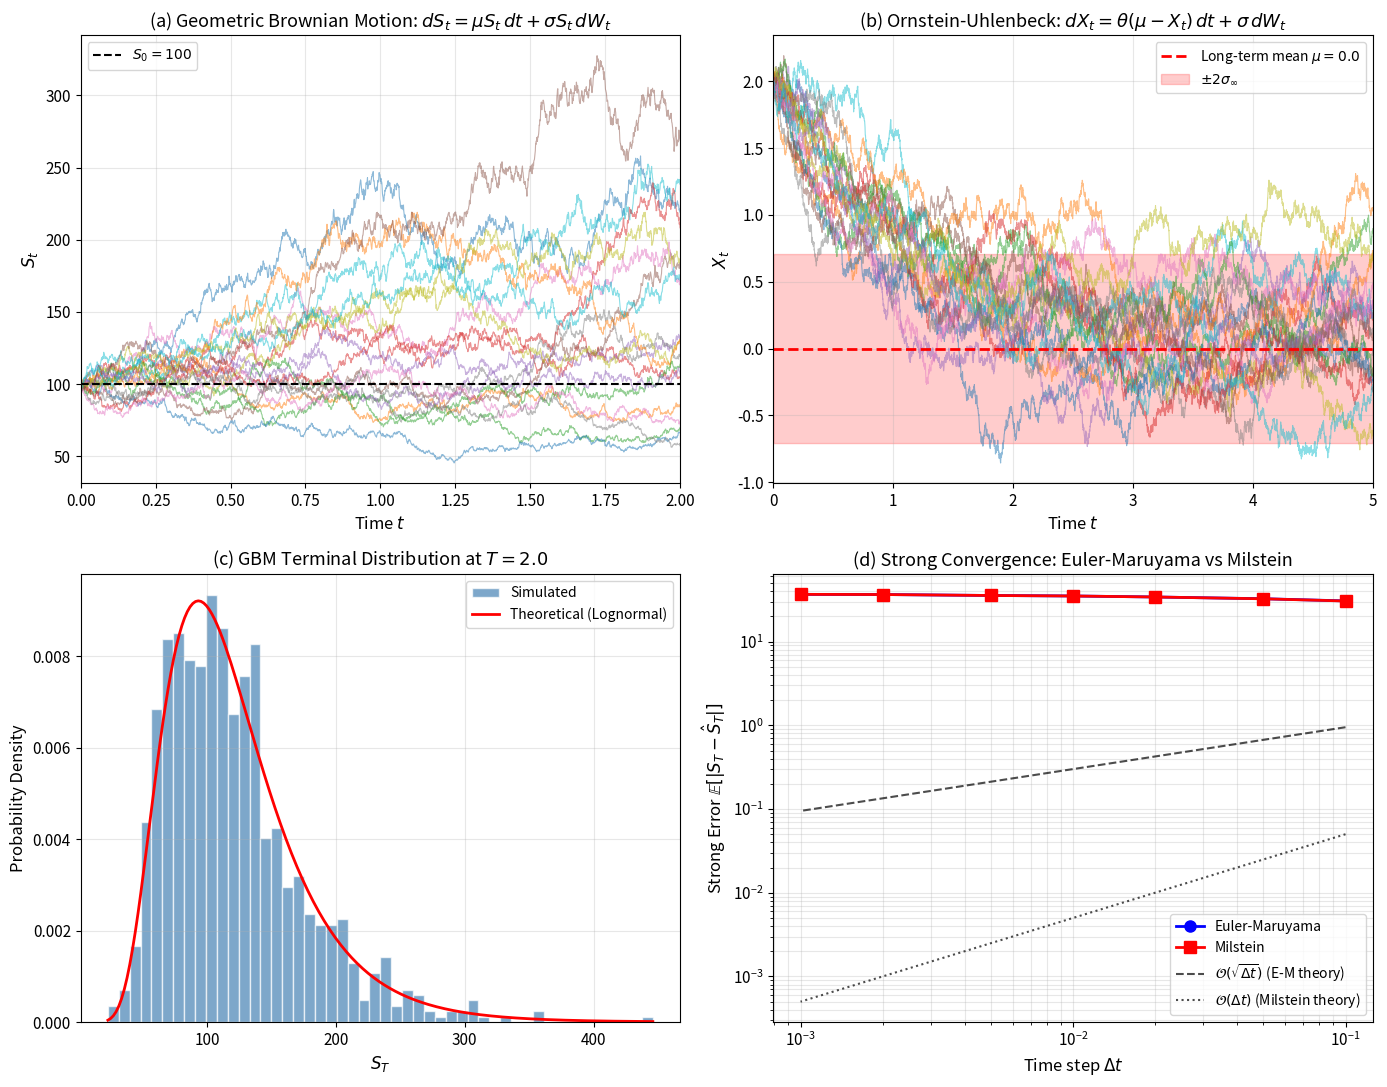

Recreate this plot in Python.
import numpy as np
import matplotlib.pyplot as plt
from scipy import stats

# Set random seed for reproducibility
np.random.seed(42)

# Configure matplotlib for publication-quality figures
plt.rcParams.update({
    'font.size': 11,
    'axes.labelsize': 12,
    'axes.titlesize': 13,
    'legend.fontsize': 10,
    'figure.figsize': (12, 10),
    'lines.linewidth': 1.5
})

def euler_maruyama(mu_func, sigma_func, x0, t_span, dt, n_paths=1):
    """
    Euler-Maruyama method for solving SDEs.
    
    Parameters:
    -----------
    mu_func : callable
        Drift coefficient function mu(x, t)
    sigma_func : callable
        Diffusion coefficient function sigma(x, t)
    x0 : float
        Initial condition
    t_span : tuple
        (t_start, t_end)
    dt : float
        Time step
    n_paths : int
        Number of sample paths to simulate
    
    Returns:
    --------
    t : ndarray
        Time grid
    X : ndarray
        Solution paths, shape (n_steps+1, n_paths)
    """
    t_start, t_end = t_span
    n_steps = int((t_end - t_start) / dt)
    t = np.linspace(t_start, t_end, n_steps + 1)
    
    # Initialize solution array
    X = np.zeros((n_steps + 1, n_paths))
    X[0, :] = x0
    
    # Generate Wiener increments: dW ~ N(0, dt)
    dW = np.random.normal(0, np.sqrt(dt), (n_steps, n_paths))
    
    # Euler-Maruyama iteration
    for i in range(n_steps):
        X[i+1, :] = X[i, :] + mu_func(X[i, :], t[i]) * dt + sigma_func(X[i, :], t[i]) * dW[i, :]
    
    return t, X


def milstein(mu_func, sigma_func, sigma_prime_func, x0, t_span, dt, n_paths=1):
    """
    Milstein method for solving SDEs (higher-order accuracy).
    
    Parameters:
    -----------
    mu_func : callable
        Drift coefficient function mu(x, t)
    sigma_func : callable
        Diffusion coefficient function sigma(x, t)
    sigma_prime_func : callable
        Derivative of sigma with respect to x
    x0 : float
        Initial condition
    t_span : tuple
        (t_start, t_end)
    dt : float
        Time step
    n_paths : int
        Number of sample paths to simulate
    
    Returns:
    --------
    t : ndarray
        Time grid
    X : ndarray
        Solution paths
    """
    t_start, t_end = t_span
    n_steps = int((t_end - t_start) / dt)
    t = np.linspace(t_start, t_end, n_steps + 1)
    
    X = np.zeros((n_steps + 1, n_paths))
    X[0, :] = x0
    
    dW = np.random.normal(0, np.sqrt(dt), (n_steps, n_paths))
    
    for i in range(n_steps):
        sigma_val = sigma_func(X[i, :], t[i])
        sigma_prime_val = sigma_prime_func(X[i, :], t[i])
        
        # Milstein correction term
        correction = 0.5 * sigma_val * sigma_prime_val * (dW[i, :]**2 - dt)
        
        X[i+1, :] = (X[i, :] + mu_func(X[i, :], t[i]) * dt + 
                    sigma_val * dW[i, :] + correction)
    
    return t, X

# GBM Parameters
S0 = 100      # Initial price
mu_gbm = 0.1  # Drift (expected return)
sigma_gbm = 0.3  # Volatility
T = 2.0       # Time horizon
dt = 0.001    # Time step
n_paths = 1000

# Define drift and diffusion for GBM
mu_func_gbm = lambda x, t: mu_gbm * x
sigma_func_gbm = lambda x, t: sigma_gbm * x

# Simulate
t_gbm, S_gbm = euler_maruyama(mu_func_gbm, sigma_func_gbm, S0, (0, T), dt, n_paths)

# Analytical solution for comparison (using same Wiener path would require storing dW)
# Instead, we'll compare the distribution at final time

print(f"GBM Simulation Complete")
print(f"Number of paths: {n_paths}")
print(f"Final time: T = {T}")
print(f"Mean final value: {np.mean(S_gbm[-1, :]):.2f}")
print(f"Std final value: {np.std(S_gbm[-1, :]):.2f}")

# Theoretical mean and std for GBM at time T
theoretical_mean = S0 * np.exp(mu_gbm * T)
theoretical_var = S0**2 * np.exp(2*mu_gbm*T) * (np.exp(sigma_gbm**2 * T) - 1)
print(f"\nTheoretical mean: {theoretical_mean:.2f}")
print(f"Theoretical std: {np.sqrt(theoretical_var):.2f}")

# OU Process Parameters
X0_ou = 2.0      # Initial condition
theta = 1.0      # Mean reversion speed
mu_ou = 0.0      # Long-term mean
sigma_ou = 0.5   # Volatility
T_ou = 5.0

# Define drift and diffusion for OU process
mu_func_ou = lambda x, t: theta * (mu_ou - x)
sigma_func_ou = lambda x, t: sigma_ou * np.ones_like(x)

# Simulate
t_ou, X_ou = euler_maruyama(mu_func_ou, sigma_func_ou, X0_ou, (0, T_ou), dt, n_paths)

print(f"\nOrnstein-Uhlenbeck Process Simulation Complete")
print(f"Mean-reversion level: μ = {mu_ou}")
print(f"Mean-reversion rate: θ = {theta}")
print(f"\nFinal time statistics:")
print(f"Mean: {np.mean(X_ou[-1, :]):.4f}")
print(f"Std: {np.std(X_ou[-1, :]):.4f}")

# Theoretical stationary distribution: N(mu, sigma^2/(2*theta))
stationary_std = sigma_ou / np.sqrt(2 * theta)
print(f"\nTheoretical stationary std: {stationary_std:.4f}")

def gbm_exact(S0, mu, sigma, T, W_T):
    """Exact solution of GBM given terminal Wiener value."""
    return S0 * np.exp((mu - 0.5*sigma**2)*T + sigma*W_T)

# Convergence study
dt_values = [0.1, 0.05, 0.02, 0.01, 0.005, 0.002, 0.001]
n_paths_conv = 10000
T_conv = 1.0

# For GBM, sigma'(x) = sigma (since sigma(x) = sigma * x)
sigma_prime_gbm = lambda x, t: sigma_gbm * np.ones_like(x)

errors_em = []
errors_mil = []

# Use same terminal Wiener value for fair comparison
np.random.seed(123)
W_T_exact = np.random.normal(0, np.sqrt(T_conv), n_paths_conv)
S_exact = gbm_exact(S0, mu_gbm, sigma_gbm, T_conv, W_T_exact)

for dt_val in dt_values:
    np.random.seed(123)  # Reset seed for consistent Wiener paths
    
    # Euler-Maruyama
    _, S_em = euler_maruyama(mu_func_gbm, sigma_func_gbm, S0, (0, T_conv), dt_val, n_paths_conv)
    
    np.random.seed(123)
    # Milstein
    _, S_mil = milstein(mu_func_gbm, sigma_func_gbm, sigma_prime_gbm, S0, (0, T_conv), dt_val, n_paths_conv)
    
    # Strong error (pathwise)
    error_em = np.mean(np.abs(S_em[-1, :] - S_exact))
    error_mil = np.mean(np.abs(S_mil[-1, :] - S_exact))
    
    errors_em.append(error_em)
    errors_mil.append(error_mil)

print("Convergence Analysis Complete")
print("\nStrong Error Comparison:")
print(f"{'dt':<10} {'E-M Error':<15} {'Milstein Error':<15}")
print("-" * 40)
for dt_val, e_em, e_mil in zip(dt_values, errors_em, errors_mil):
    print(f"{dt_val:<10.4f} {e_em:<15.6f} {e_mil:<15.6f}")

fig, axes = plt.subplots(2, 2, figsize=(14, 11))

# Panel (a): GBM Sample Paths
ax1 = axes[0, 0]
n_show = 20
for i in range(n_show):
    ax1.plot(t_gbm, S_gbm[:, i], alpha=0.5, linewidth=0.8)
ax1.axhline(y=S0, color='k', linestyle='--', linewidth=1.5, label=f'$S_0 = {S0}$')
ax1.set_xlabel('Time $t$')
ax1.set_ylabel('$S_t$')
ax1.set_title(r'(a) Geometric Brownian Motion: $dS_t = \mu S_t\,dt + \sigma S_t\,dW_t$')
ax1.legend(loc='upper left')
ax1.grid(True, alpha=0.3)
ax1.set_xlim([0, T])

# Panel (b): OU Process Sample Paths
ax2 = axes[0, 1]
for i in range(n_show):
    ax2.plot(t_ou, X_ou[:, i], alpha=0.5, linewidth=0.8)
ax2.axhline(y=mu_ou, color='r', linestyle='--', linewidth=2, label=f'Long-term mean $\\mu = {mu_ou}$')
ax2.fill_between(t_ou, mu_ou - 2*stationary_std, mu_ou + 2*stationary_std, 
                  alpha=0.2, color='red', label='$\\pm 2\\sigma_{\\infty}$')
ax2.set_xlabel('Time $t$')
ax2.set_ylabel('$X_t$')
ax2.set_title(r'(b) Ornstein-Uhlenbeck: $dX_t = \theta(\mu - X_t)\,dt + \sigma\,dW_t$')
ax2.legend(loc='upper right')
ax2.grid(True, alpha=0.3)
ax2.set_xlim([0, T_ou])

# Panel (c): Terminal Distribution of GBM
ax3 = axes[1, 0]
S_final = S_gbm[-1, :]
ax3.hist(S_final, bins=50, density=True, alpha=0.7, color='steelblue', 
         edgecolor='white', label='Simulated')

# Theoretical lognormal distribution
s_range = np.linspace(S_final.min(), S_final.max(), 200)
# For GBM: log(S_T) ~ N(log(S0) + (mu - sigma^2/2)*T, sigma^2*T)
log_mean = np.log(S0) + (mu_gbm - sigma_gbm**2/2) * T
log_std = sigma_gbm * np.sqrt(T)
pdf_lognormal = stats.lognorm.pdf(s_range, s=log_std, scale=np.exp(log_mean))
ax3.plot(s_range, pdf_lognormal, 'r-', linewidth=2, label='Theoretical (Lognormal)')
ax3.set_xlabel('$S_T$')
ax3.set_ylabel('Probability Density')
ax3.set_title(f'(c) GBM Terminal Distribution at $T = {T}$')
ax3.legend()
ax3.grid(True, alpha=0.3)

# Panel (d): Convergence Analysis
ax4 = axes[1, 1]
ax4.loglog(dt_values, errors_em, 'bo-', markersize=8, linewidth=2, label='Euler-Maruyama')
ax4.loglog(dt_values, errors_mil, 'rs-', markersize=8, linewidth=2, label='Milstein')

# Reference slopes
dt_ref = np.array(dt_values)
ax4.loglog(dt_ref, 3*np.sqrt(dt_ref), 'k--', linewidth=1.5, alpha=0.7, 
           label=r'$\mathcal{O}(\sqrt{\Delta t})$ (E-M theory)')
ax4.loglog(dt_ref, 0.5*dt_ref, 'k:', linewidth=1.5, alpha=0.7, 
           label=r'$\mathcal{O}(\Delta t)$ (Milstein theory)')

ax4.set_xlabel('Time step $\\Delta t$')
ax4.set_ylabel('Strong Error $\\mathbb{E}[|S_T - \\hat{S}_T|]$')
ax4.set_title('(d) Strong Convergence: Euler-Maruyama vs Milstein')
ax4.legend(loc='lower right')
ax4.grid(True, alpha=0.3, which='both')

plt.tight_layout()
plt.savefig('plot.png', dpi=150, bbox_inches='tight', facecolor='white')
plt.show()

print("\nFigure saved to plot.png")